Run: headless pygame with SDL's dummy video driver; simulated clock (each Clock.tick advances the game by its frame time, no real sleeping); random seed 0; keys injected as events and as key.get_pressed() state; no mouse input.
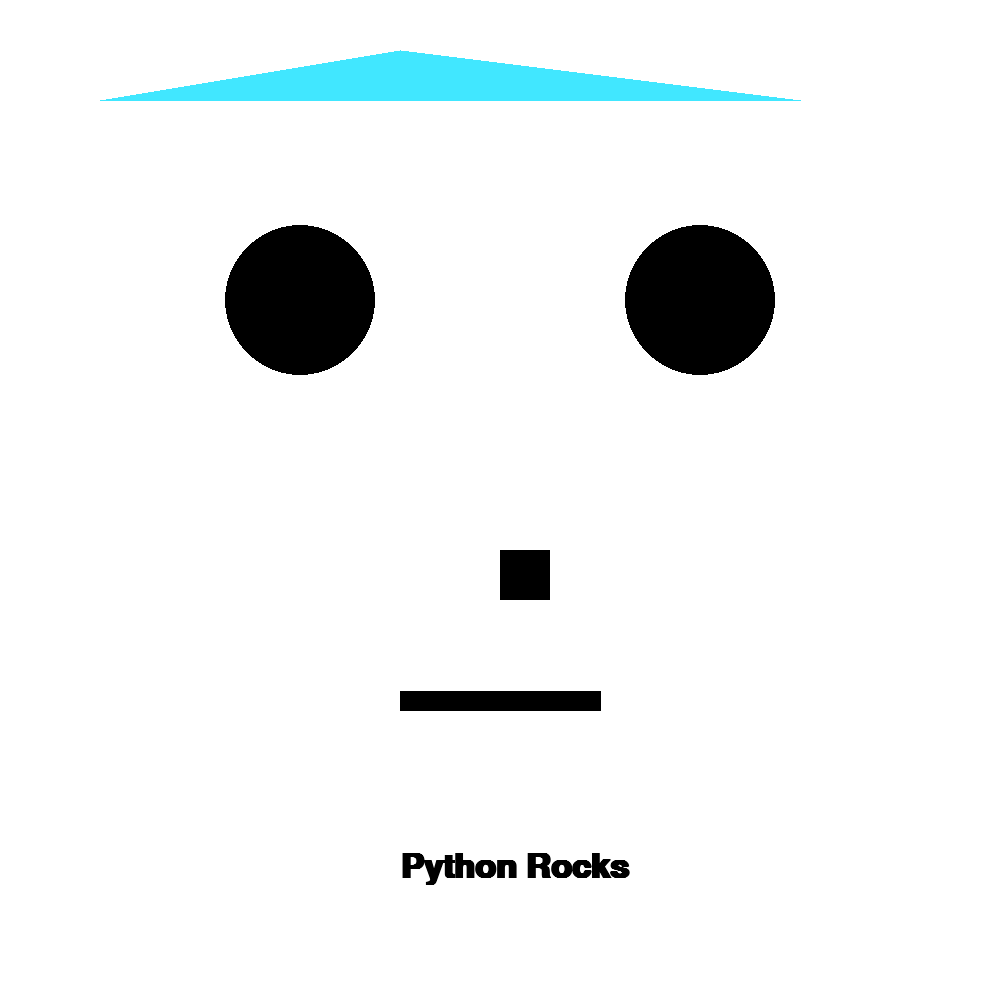
Frame 1 of 4 · flips 1–60 · no input
Frame 2 of 4 · flips 61–180 · tapped SPACE, RETURN · held RIGHT (→), D · screen unchanged from frame 1, image omitted
Frame 3 of 4 · flips 181–300 · held DOWN (↓), S · screen unchanged from frame 2, image omitted
Frame 4 of 4 · flips 301–420 · held LEFT (←), A, UP (↑), W · screen unchanged from frame 3, image omitted

The pygame program that drew these frames:

#TODO
# Go over


# import pygame library so we can use it!
import pygame
import random
from pygame.locals import *
from pygame.draw import *

# run initialization code on the library
pygame.init()

# setup display dimensions
display_width = 1000
display_height = 1000

game_surface = pygame.display.set_mode((display_width, display_height))

# setup resources
BLACK = (0, 0, 0)
WHITE = (255, 255, 255)
GRAY = (235, 235, 235)
GREEN = (0, 255, 0)
RED = (255, 0, 0)
BLUE = (65, 231, 255)
PURPLE = (255, 0, 255)
YELLOW = (255, 255, 0)

# setup for text
font = pygame.font.SysFont('Calibri', 50, True, False)
text = font.render("Python Rocks", True, BLACK)

# main game loop
# when running is True game loop will run
running = True
while running == True:
    # get input events and respond to them
    # if event is .QUIT
    for event in pygame.event.get():
        if event.type == pygame.QUIT:
            running = False
    # do game stuff
    # fill entire screen with a color
    game_surface.fill(WHITE)

    # rcolor = (random.randint(100,255),random.randint(100,255),random.randint(100,255))
    # screen.fill(rcolor)

    # drawing shapes
    # (displayReference,color,location,size)
    # cirlces!
    circle(game_surface, BLACK, (300, 300), 75)
    circle(game_surface, BLACK, (700, 300), 75)

    # lines
    line(game_surface, BLACK, (400, 700), (600, 700), 20)

    # rectangles
    rect(game_surface, BLACK, Rect((500, 550), (50, 50)))
    game_surface.blit(text, [400, 850])

    pygame.draw.polygon(game_surface, BLUE, ((100, 100), (400, 50), (800, 100)), 0)

    # rect and square
    # polygon maybe?

    # update and redraw entire screen
    pygame.display.flip()
    # delay to slow random change. Wont work for a game
    pygame.time.delay(300)
